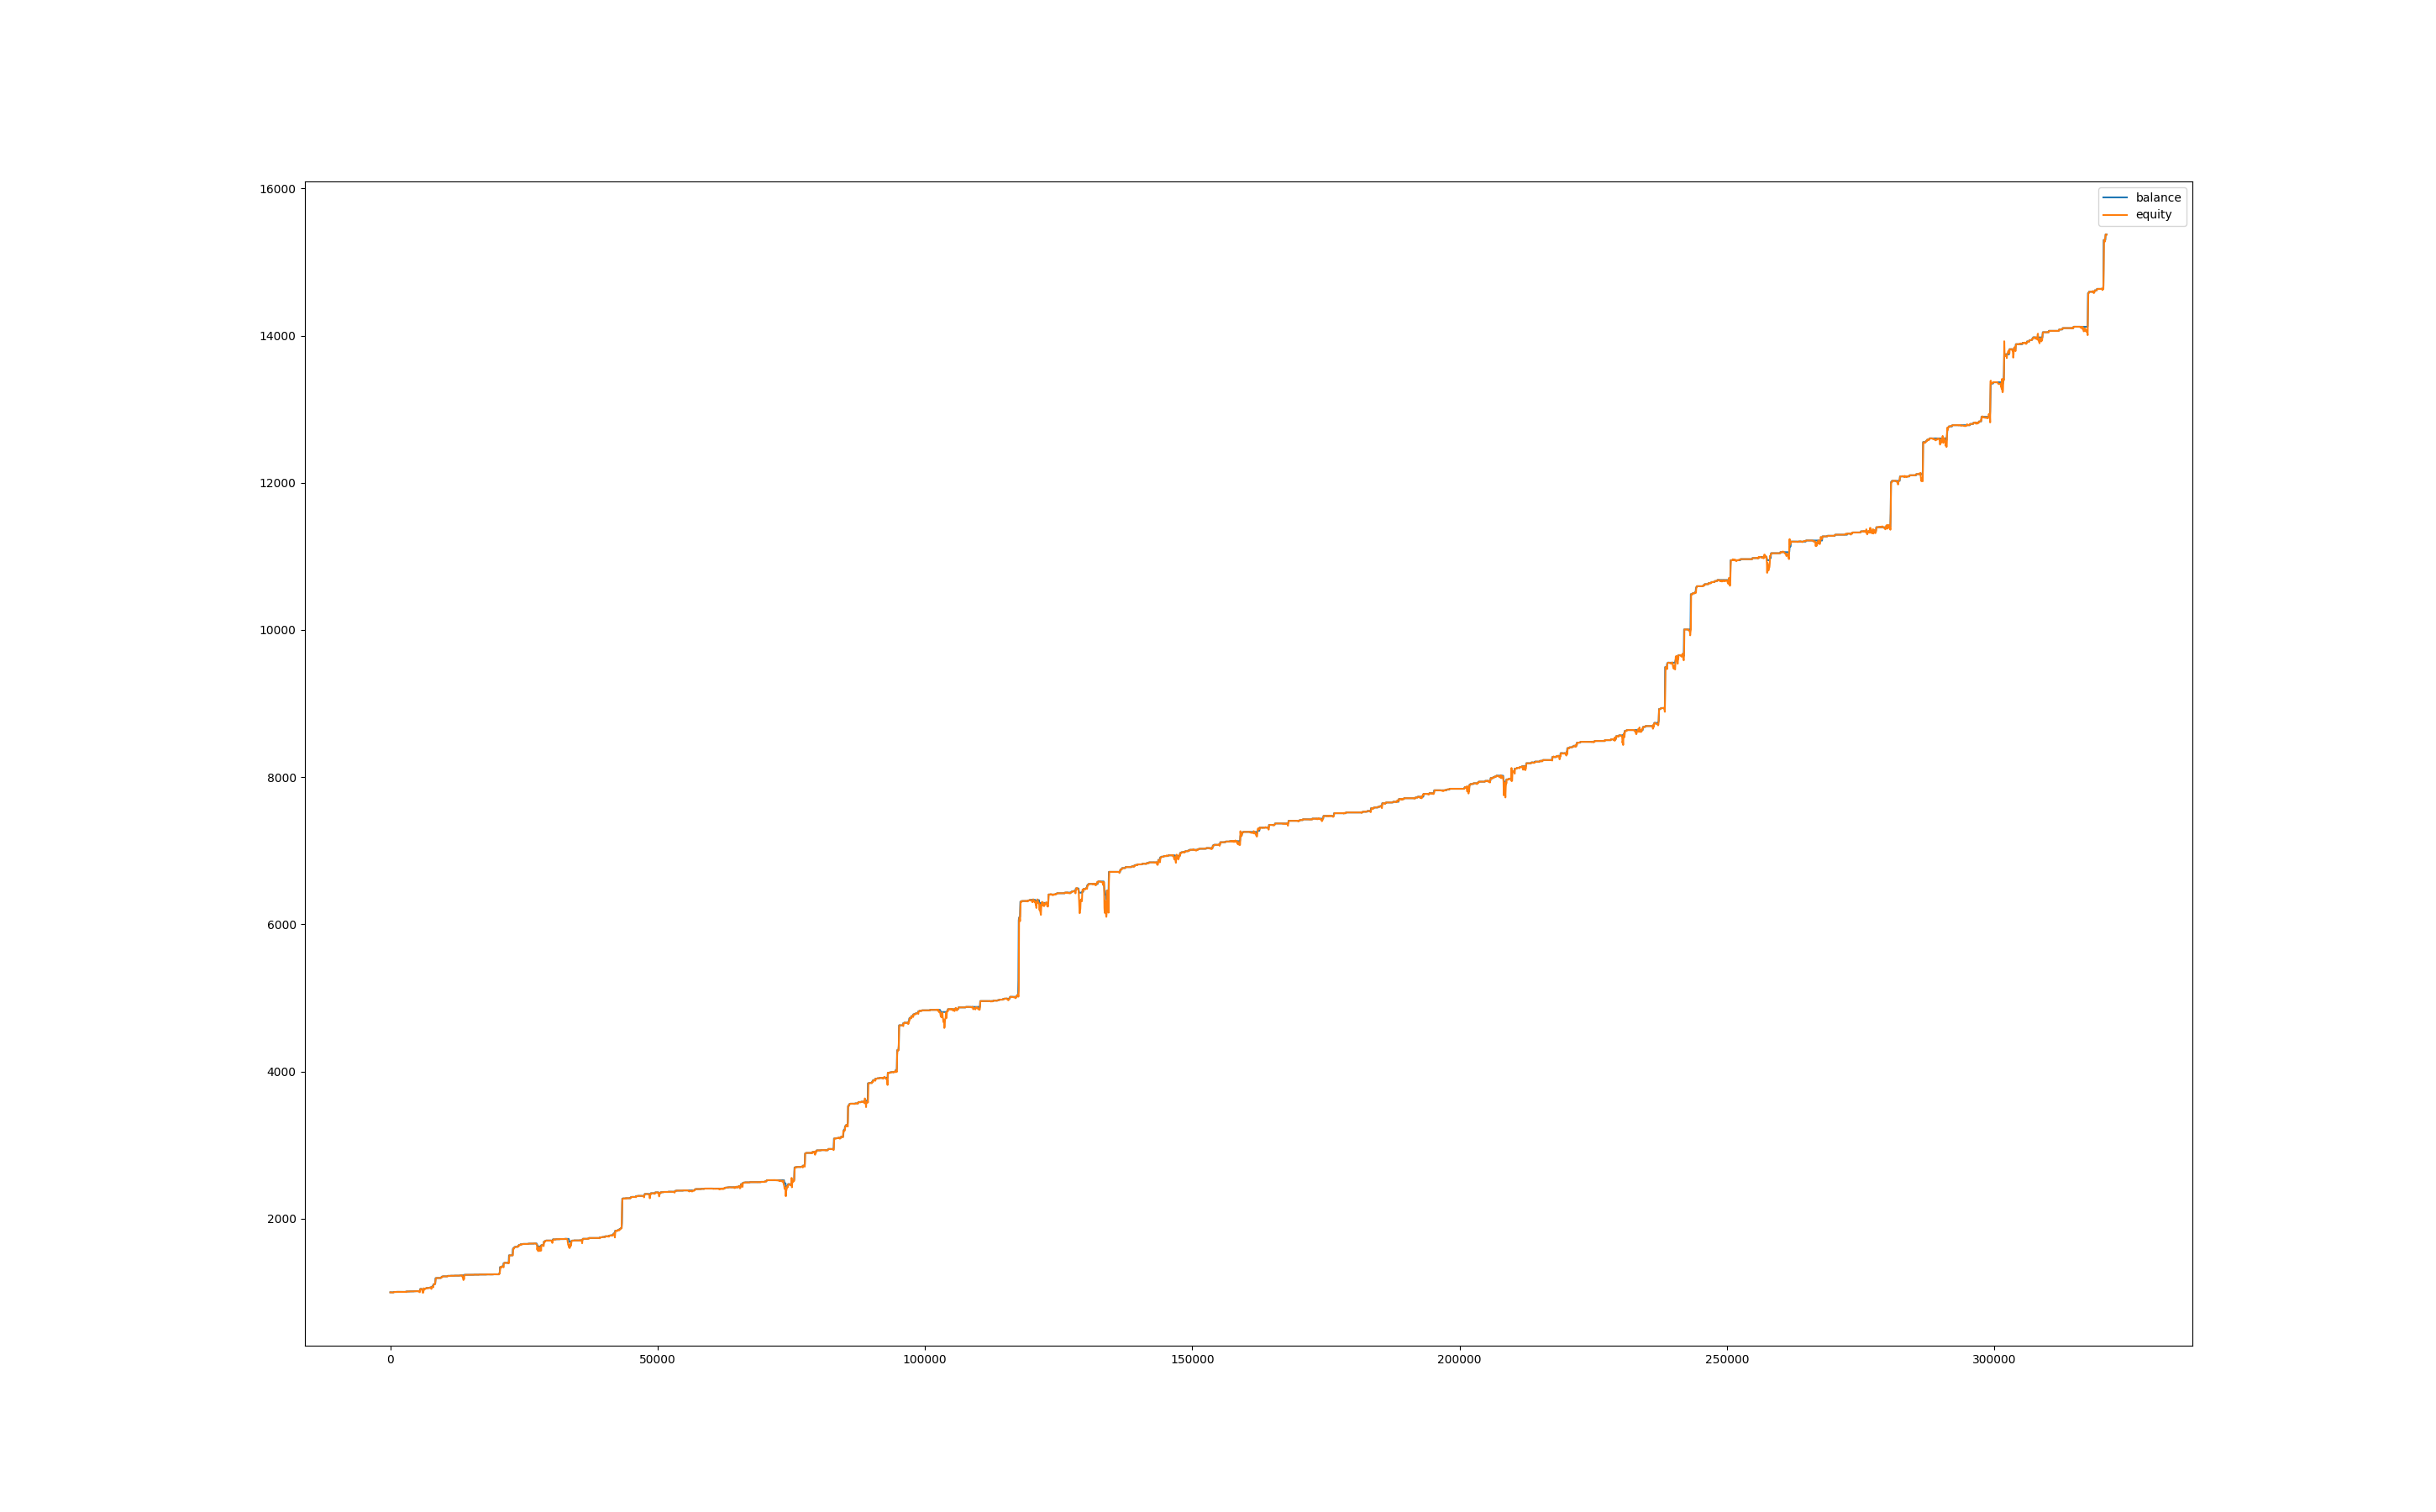

The table this chart was drawn from, first rows:
, balance, equity, balance_btc, equity_btc
0, 1000, 1000, 0.0, 0.0
60, 1000, 999.5, 0.0, -0.4619
120, 1000, 999.4, 0.0, -0.5563
180, 1000, 1000, 0.0, 0.07984
240, 1000, 999.3, 0.0, -0.6635
300, 1000, 998.8, 0.0, -1.215
360, 1000, 997.9, 0.0, -2.044
420, 1000, 997.5, 0.0, -2.406
480, 1000, 998.1, 0.0, -1.833
540, 1000, 996.5, 0.0, -3.412
600, 1000, 998.5, 0.0, -1.45
660, 1005, 1002, 0.0, 1.86
720, 1005, 1005, 0.0, 0.0
780, 1005, 1005, 0.0, 0.0
840, 1005, 1005, 0.0, 0.0
900, 1005, 1005, 0.0, 0.0
960, 1005, 1005, 0.0, -0.3675
1020, 1005, 1004, 0.0, -0.9747
1080, 1005, 1004, 0.0, -0.6383
1140, 1005, 1005, 0.0, 0.5739
1200, 1006, 1006, 0.0, 1.049
1260, 1006, 1006, 0.0, 0.0
1320, 1006, 1006, 0.0, 0.0
1380, 1006, 1006, 0.0, 0.0
1440, 1006, 1006, 0.0, 0.0
1500, 1006, 1006, 0.0, 0.0
1560, 1006, 1006, 0.0, 0.0
1620, 1006, 1006, 0.0, 0.0
1680, 1006, 1006, 0.0, 0.0
1740, 1006, 1006, 0.0, 0.0
1800, 1006, 1006, 0.0, 0.0
1860, 1006, 1006, 0.0, 0.0
1920, 1006, 1007, 0.0, 0.8052
1980, 1006, 1006, 0.0, -0.3673
2040, 1006, 1006, 0.0, -0.4288
2100, 1006, 1006, 0.0, -0.6259
2160, 1006, 1007, 0.0, 0.9204
2220, 1006, 1007, 0.0, 0.2573
2280, 1006, 1007, 0.0, 0.393
2340, 1006, 1006, 0.0, -0.544
2400, 1006, 1006, 0.0, -0.03964
2460, 1006, 1006, 0.0, -0.6771
2520, 1006, 1006, 0.0, -0.2956
2580, 1006, 1005, 0.0, -0.8768
2640, 1006, 1005, 0.0, -1.345
2700, 1006, 1005, 0.0, -1.181
2760, 1006, 1005, 0.0, -1.286
2820, 1006, 1008, 0.0, 1.313
2880, 1006, 1008, 0.0, 1.313
2940, 1006, 1004, 0.0, -2.587
3000, 1011, 1004, 0.0, -2.02
3060, 1011, 1011, 0.0, 0.0
3120, 1011, 1011, 0.0, 0.0
3180, 1011, 1011, 0.0, 0.0
3240, 1011, 1011, 0.0, 0.0
3300, 1011, 1011, 0.0, 0.0
3360, 1011, 1011, 0.0, 0.0
3420, 1011, 1011, 0.0, -0.2445
3480, 1011, 1011, 0.0, 0.1725
3540, 1011, 1011, 0.0, -0.2808
... 5,291 more rows
